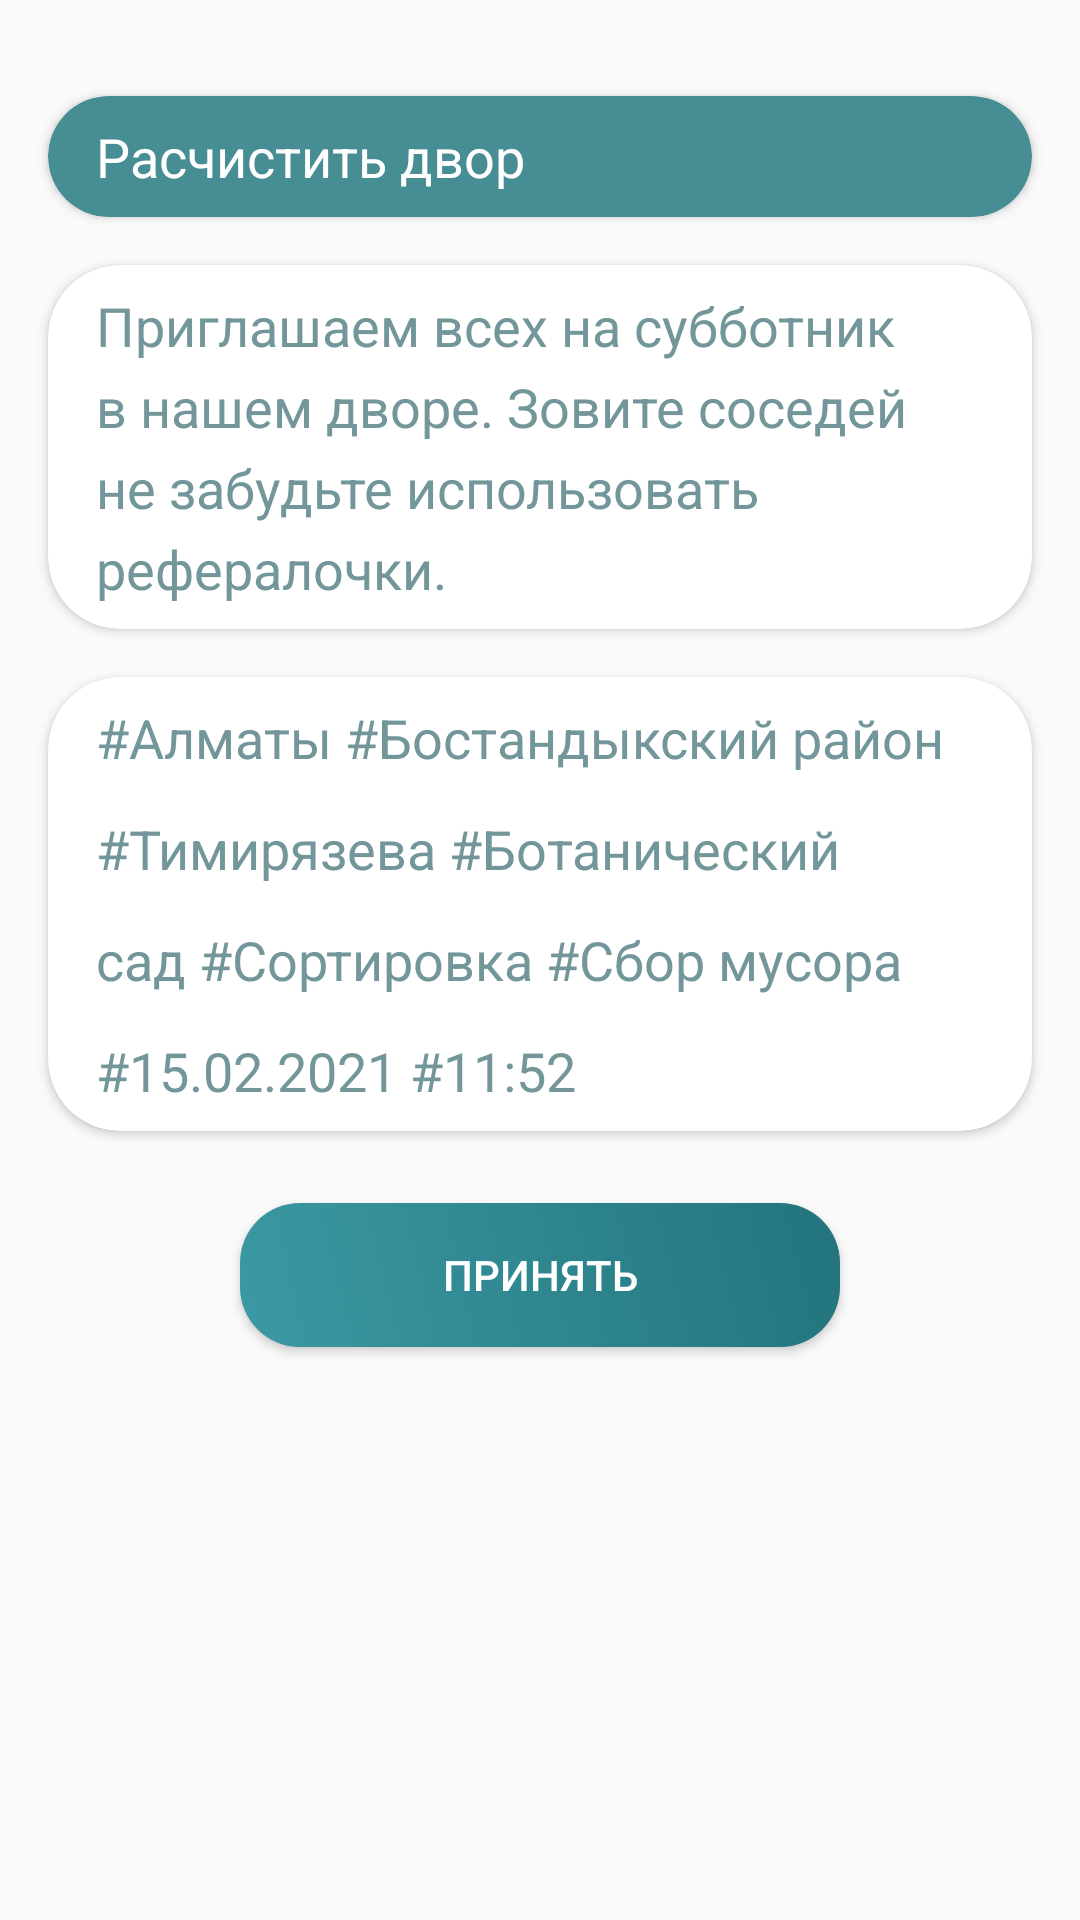

Here is an Android app screen rendered from its layout file. Give the layout XML and the strings, colors and styles it references.
<!-- AndroidManifest.xml: application theme AppTheme -->
<!-- res/layout/fragment_task.xml -->
<?xml version="1.0" encoding="utf-8"?>
<androidx.constraintlayout.widget.ConstraintLayout xmlns:android="http://schemas.android.com/apk/res/android"
    xmlns:app="http://schemas.android.com/apk/res-auto"
    xmlns:tools="http://schemas.android.com/tools"
    android:layout_width="match_parent"
    android:layout_height="match_parent"
    tools:context=".TaskActivity">

    <LinearLayout
        android:layout_width="match_parent"
        android:layout_height="wrap_content"
        app:layout_constraintTop_toTopOf="parent"
        app:layout_constraintStart_toStartOf="parent"
        android:orientation="vertical">

        <androidx.recyclerview.widget.RecyclerView
            android:id="@+id/recyclerView_tasks_image"
            android:layout_width="match_parent"
            android:layout_marginTop="16dp"
            app:layout_behavior="@string/appbar_scrolling_view_behavior"
            android:layout_height="wrap_content"/>

        <androidx.cardview.widget.CardView
            android:layout_width="match_parent"
            android:layout_height="wrap_content"
            app:cardBackgroundColor="@color/colorPrimary"
            android:layout_marginTop="16dp"
            android:layout_marginStart="16dp"
            android:layout_marginEnd="16dp"
            app:cardCornerRadius="24dp">

            <TextView
                android:layout_width="match_parent"
                android:layout_height="wrap_content"
                android:textSize="18sp"
                android:layout_marginTop="8dp"
                android:layout_marginBottom="8dp"
                android:layout_marginStart="16dp"
                android:layout_marginEnd="16dp"
                android:text="@string/task_activity_header"
                android:textColor="@color/colorWhite"/>

        </androidx.cardview.widget.CardView>

        <androidx.cardview.widget.CardView
            android:layout_width="match_parent"
            android:layout_height="wrap_content"
            app:cardBackgroundColor="@color/colorWhite"
            android:layout_margin="16dp"
            app:cardCornerRadius="24dp">

            <TextView
                android:layout_width="match_parent"
                android:layout_height="wrap_content"
                android:textSize="18sp"
                android:layout_marginTop="8dp"
                android:layout_marginBottom="8dp"
                android:layout_marginStart="16dp"
                android:layout_marginEnd="16dp"
                android:lineSpacingExtra="6dp"
                android:text="@string/taskactivity_body"
                android:textColor="@color/textmainHeader1"/>

        </androidx.cardview.widget.CardView>

        <androidx.cardview.widget.CardView
            android:layout_width="match_parent"
            android:layout_height="wrap_content"
            app:cardBackgroundColor="@color/colorWhite"
            android:layout_marginStart="16dp"
            android:layout_marginEnd="16dp"
            android:layout_marginBottom="16dp"
            app:cardCornerRadius="24dp">

            <TextView
                android:layout_width="match_parent"
                android:layout_height="wrap_content"
                android:textSize="18sp"
                android:layout_marginTop="8dp"
                android:layout_marginBottom="8dp"
                android:layout_marginStart="16dp"
                android:layout_marginEnd="16dp"
                android:lineSpacingExtra="16dp"
                android:text="@string/taskactivity_tags"
                android:textColor="@color/textmainHeader1"/>

        </androidx.cardview.widget.CardView>

        <Button
            android:id="@+id/button_ref"
            android:layout_width="200dp"
            android:layout_height="wrap_content"
            android:layout_gravity="center"
            android:layout_marginTop="8dp"
            android:layout_marginStart="24dp"
            android:layout_marginEnd="24dp"
            android:layout_marginBottom="8dp"
            android:background="@drawable/back_button"
            android:focusable="false"
            android:enabled="true"
            android:text="@string/exept_button"
            android:textColor="@color/colorWhite"/>


    </LinearLayout>



</androidx.constraintlayout.widget.ConstraintLayout>
<!-- resources referenced by this layout -->
<resources>
  <color name="colorPrimary">#468D94</color>
  <color name="colorWhite">#FFFFFF</color>
  <color name="textmainHeader1">#72969A</color>
  <!-- drawable back_button (drawable) -->
  <?xml version="1.0" encoding="utf-8"?>
  <shape xmlns:android="http://schemas.android.com/apk/res/android"
      android:shape="rectangle">
      <gradient
          android:startColor="#3B99A3"
          android:endColor="#23747C"
          android:angle="45"/>
      <corners android:bottomLeftRadius="20dp"
          android:bottomRightRadius="20dp"
          android:topRightRadius="20dp"
          android:topLeftRadius="20dp"
          />
  </shape>
  <string name="exept_button">Принять</string>
  <string name="task_activity_header">Расчистить двор</string>
  <string name="taskactivity_body">Приглашаем всех на субботник в нашем дворе. Зовите соседей не забудьте использовать рефералочки.</string>
  <string name="taskactivity_tags">#Алматы #Бостандыкский район #Тимирязева #Ботанический сад #Сортировка #Сбор мусора #15.02.2021 #11:52</string>
  <style name="AppTheme" parent="AppMaintheme">
          
          <item name="colorPrimary">@color/colorPrimary</item>
          <item name="colorPrimaryDark">@color/colorPrimaryDark</item>
          <item name="colorAccent">@color/colorAccent</item>
          <item name="android:statusBarColor" tools:targetApi="lollipop">@color/colorPrimaryDark
          </item>
          <item name="android:windowLightStatusBar" tools:targetApi="m">true</item>
          <item name="android:windowContentTransitions">true</item>
          <item name="elevationOverlayEnabled">false</item>
      </style>
  <style name="AppMaintheme" parent="Theme.AppCompat.Light.DarkActionBar">
          
          <item name="colorPrimary">@android:color/background_dark</item>
          <item name="colorPrimaryDark">@color/colorPrimaryDark</item>
          <item name="colorAccent">@color/colorAccent</item>
      </style>
  <color name="colorPrimaryDark">#00574B</color>
  <color name="colorAccent">#C56B6B</color>
</resources>
